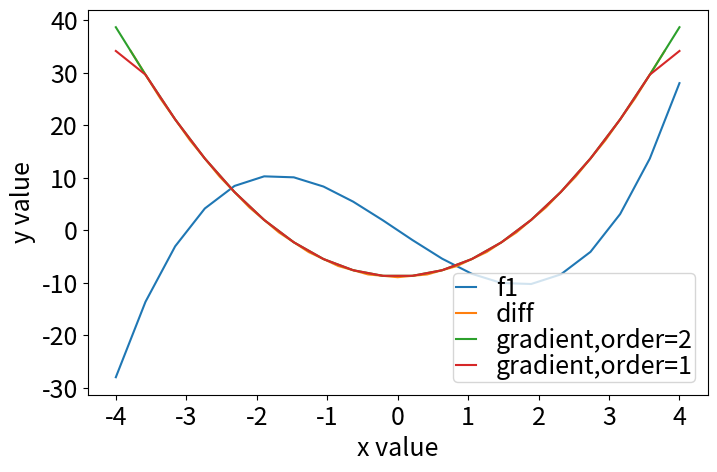
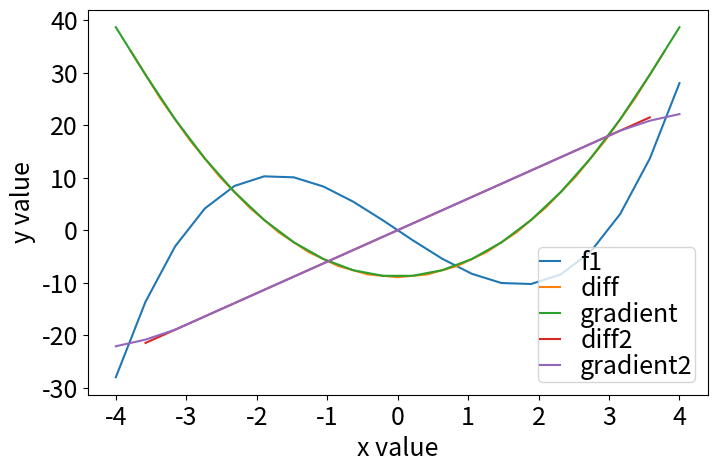

Generate these figures, in order, with matplotlib: (Note: this script raises an exception after producing the figures.)
from numpy import *
import matplotlib.pyplot as plt
from matplotlib import cm

def function1(x):
    y = x*(x - 3)*(x + 3)
    return y

def function2(x):
    y = abs(x)
    return y

def function3(x):
    y = sin(x * 2.1) * (-x / 2.0)
    return y

def function4(x):
    y = 1.6**x - 1.5 * x
    return y

def function5(x,y):
    z = sin(x + y) * tan(0.1 * x)
    return z

def function6(x,y):
    z = sin(sqrt(5) + x) * y
    return z

a=-4
b=4
npoints = 20
num,dx = linspace(a,b,npoints,retstep=True)
f1 = function1(num)
dydx_diff = diff(f1)/dx
dydx_grad = gradient(f1, dx,edge_order=2)
dydx_gradn = gradient(f1, dx,edge_order=1)

num2 = num + dx/2

mf=18
fig, ax = plt.subplots(figsize=(8,5))
plt.plot(num,f1,label='f1')
plt.plot(num2[0:-1],dydx_diff,label='diff')
plt.plot(num,dydx_grad,label='gradient,order=2')
plt.plot(num,dydx_gradn,label='gradient,order=1')
plt.xticks(fontsize=mf)
plt.yticks(fontsize=mf)
ax.set_xlabel('x value',fontsize=mf)
ax.set_ylabel('y value',fontsize=mf)
legend = ax.legend(loc='lower right', shadow=False,fontsize=mf,borderpad = 0.1, labelspacing = 0, handlelength = 0.8)
plt.show()

#second derivative
d2ydx2_diff = diff(f1,n=2)/dx**2
d2ydx2_grad = gradient(dydx_grad, dx, edge_order=2)
num3 = num2 + dx/2

fig, ax = plt.subplots(figsize=(8,5))
plt.plot(num,f1,label='f1')
plt.plot(num2[0:-1],dydx_diff,label='diff')
plt.plot(num,dydx_grad,label='gradient')
plt.plot(num3[0:-2],d2ydx2_diff,label='diff2')
plt.plot(num,d2ydx2_grad,label='gradient2')
plt.xticks(fontsize=mf)
plt.yticks(fontsize=mf)
ax.set_xlabel('x value',fontsize=mf)
ax.set_ylabel('y value',fontsize=mf)
legend = ax.legend(loc='lower right', shadow=False,fontsize=mf,borderpad = 0.1, labelspacing = 0, handlelength = 0.8)
plt.show()

from autograd.numpy import *
from autograd import grad
dydx_autograd=[]
grad_fct = grad(function1)
for i in num:
    dydx_autograd.append(grad_fct(i))
    
fig, ax = plt.subplots(figsize=(8,5))
plt.plot(num,f1,label='f1')
plt.plot(num,dydx_autograd,label='autograd')
plt.xticks(fontsize=mf)
plt.yticks(fontsize=mf)
ax.set_xlabel('x value',fontsize=mf)
ax.set_ylabel('y value',fontsize=mf)
legend = ax.legend(loc='lower right', shadow=False,fontsize=mf,borderpad = 0.1, labelspacing = 0, handlelength = 0.8)
plt.show()

from autograd import elementwise_grad as egrad 

dydx_autograd=egrad(function1)(num)

fig, ax = plt.subplots(figsize=(8,5))
plt.plot(num,f1,label='f1')
plt.plot(num,dydx_autograd,label='autograd')
plt.xticks(fontsize=mf)
plt.yticks(fontsize=mf)
ax.set_xlabel('x value',fontsize=mf)
ax.set_ylabel('y value',fontsize=mf)
legend = ax.legend(loc='lower right', shadow=False,fontsize=mf,borderpad = 0.1, labelspacing = 0, handlelength = 0.8)
plt.show()

#Second derivative
dydx_autograd=egrad(function1)(num)
d2ydx2_autograd=egrad(egrad(function1))(num)

fig, ax = plt.subplots(figsize=(8,5))
plt.plot(num,f1,label='f1')
plt.plot(num,dydx_autograd,label='autograd')
plt.plot(num,d2ydx2_autograd,label='autograd2')
plt.xticks(fontsize=mf)
plt.yticks(fontsize=mf)
ax.set_xlabel('x value',fontsize=mf)
ax.set_ylabel('y value',fontsize=mf)
legend = ax.legend(loc='lower right', shadow=False,fontsize=mf,borderpad = 0.1, labelspacing = 0, handlelength = 0.8)
plt.show()

import sympy as sp

x= sp.Symbol('x')

function= x*(x-3)*(x+3)
dydx_sp=sp.diff(function, x)
print(dydx_sp)

#it comes with its own plotting routine
p1 = sp.plot(function,(x,-4,4),label='f1',show=False)
p2 = sp.plot(dydx_sp,(x,-4,4),label='sympy',show=False)
p1.append(p2[0])
p1.show()

#this is our sample function
def myfunc(x,y):
    z = x**2+y
    return z

#let's define a grid for evaluation and plotting so we can check the result
a=-4
b=4
npoints = 100
numx,dx = linspace(a,b,npoints,retstep=True)
numy,dy = linspace(a,b,npoints,retstep=True)
#this is the mesh for the plotting
pdx = zeros((len(numx),len(numy)))
pdy = zeros((len(numx),len(numy)))
fin = zeros((len(numx),len(numy)))
#derivative wrt first variable - x
dx = grad(myfunc,0)
#derivative wrt second variable - y
dy = grad(myfunc,1)
for j,x in enumerate(numx):
    for k,y in enumerate(numy):
        #value of the function at x,y
        fin[j,k]=myfunc(x,y)
        #value of partial derivative wrt x at x,y
        pdx[j,k]=dx(x,y)
        #value of partial derivative wrt y at x,y
        pdy[j,k]=dy(x,y)
            
def plot2D(x,y,z,title):
    mf = 16
    Y, X = meshgrid(y,x)
    fig = plt.figure(figsize=(10,8))
    ax = fig.gca(projection='3d')
    ax.plot_surface(X, Y, z,cmap = cm.viridis,rstride=1, cstride=1,edgecolor='none')
    plt.xticks(fontsize=mf)
    plt.yticks(fontsize=mf)
    ax.zaxis.set_tick_params(labelsize=mf)
    ax.set_xlabel('x value',fontsize=mf)
    ax.set_ylabel('y value',fontsize=mf)
    ax.set_zlabel('z value',fontsize=mf)
    ax.set_title('{}'.format(title),fontsize=mf, weight='bold')
    ax.view_init(30, 80)
    plt.show()
    
def plot_im(x,y,z,title):
    fig, ax = plt.subplots(figsize=(8,5))
    ax.imshow(z,extent=[x[0],x[-1],y[0],y[-1]])
    ax.set_title('{}'.format(title),fontsize=mf, weight='bold')
    plt.show()

plot2D(numx,numy,fin,'myfunc')
plot2D(numx,numy,pdx,'df/dx')
plot2D(numx,numy,pdy,'df/dy')

plot_im(numx,numy,fin,'myfunc')
plot_im(numx,numy,pdx,'df/dx')
plot_im(numx,numy,pdy,'df/dy')

a=-4
b=4
nsteps=9
myvals,h=linspace(a,b,nsteps,retstep=True)
Laplacian=(-2.0*diag(ones(nsteps))+diag(ones(nsteps-1),1)+diag(ones(nsteps-1),-1))/(float)(h**2)
print('Laplacian:\n',Laplacian)
print('Diagonal matrix:\n',diag(ones(nsteps)))
print('-Adjacency matrix part 1:\n',diag(ones(nsteps-1),1))
print('-Adjacency matrix part 2:\n',diag(ones(nsteps-1),-1))

def myfunc2(x):
    y = 2*x**3
    return y

a=-1
b=1
nsteps=100
myvals,h=linspace(a,b,nsteps,retstep=True)
Laplacian=(-2.0*diag(ones(nsteps))+diag(ones(nsteps-1),1)+diag(ones(nsteps-1),-1))/(float)(h**2)
inp = myfunc2(myvals)
outp = dot(Laplacian,inp)
print(outp)
#delete the endpoints, because we would need a special formula for them and do not want to bother at this point
outp = delete(outp,0)
outp = delete(outp,-1)
print(outp)

plt.plot(myvals,inp,label='f(x)')
plt.plot(myvals[1:-1],outp,marker='x',markevery=10,label=r'd$^2$ f(dx$^2$), L')
plt.plot(myvals,12*myvals,linestyle = ':',label=r'd$^2$ f(dx$^2$),exact')
legend = plt.legend(loc='upper left', shadow=False,fontsize=16,borderpad = 0.1, labelspacing = 0, handlelength = 0.8)
plt.show()

